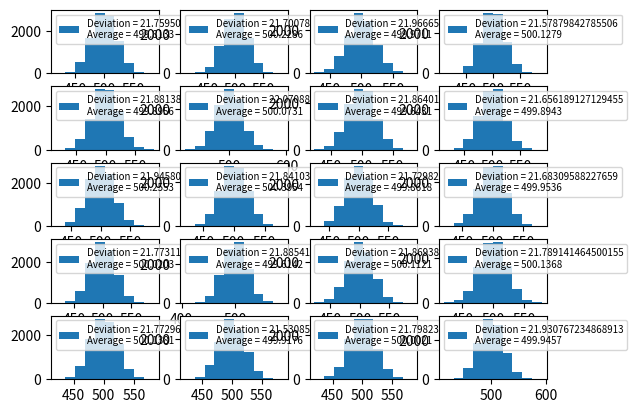

Python code for this plot:
import numpy as np
import matplotlib.pyplot as plt

rng = np.random.default_rng()

# Podawane na początku wartości:
# N = liość liczb losowych
# [a, b] = przedział liczb losowych
# K = wartości przedziałów klasowych (bins), według których tworzony będzie histogram

N = 10000  # ilosć liczb losowych
A = 0  # początek przedizału
B = 1  # koniec przedziału
K = 20  # liczba kolumn
M = 10000  # liczba wierszy


def polecenie_3(m):
    bins = np.linspace(A, B, K + 1, endpoint=True)
    generated = rng.uniform(low=A, high=B, size=N)
    result, _ = np.histogram(generated, bins)
    for _ in range(m - 1):
        generated = rng.uniform(low=A, high=B, size=N)
        histogram, _ = np.histogram(generated, bins)
        result = np.vstack([result, histogram])

    return result

matrix = polecenie_3(M)

# print(matrix)

histograms_array = matrix.T
# histograms_array = matrix

# print(histograms_array)


# print((K - 1) // 4 + 1)

if K > 4:
    fig, axs = plt.subplots((K - 1) // 4 + 1, 4)

    for i in range(K):
        x = (i - 1) // 4
        y = i % 4
        label = f"Deviation = {np.std(histograms_array[i])}\nAverage = {np.average(histograms_array[i])}"
        axs[x, y].hist(histograms_array[i], label=label)
        axs[x, y].legend(loc='upper left', fontsize=7)
else:
    fig, axs = plt.subplots(1, 4)

    for i in range(K):
        label = f"Deviation = {np.std(histograms_array[i])}\nAverage = {np.average(histograms_array[i])}"
        axs[i].hist(histograms_array[i], label=label)
        axs[i].legend(loc='upper left', fontsize=7)

plt.show()
